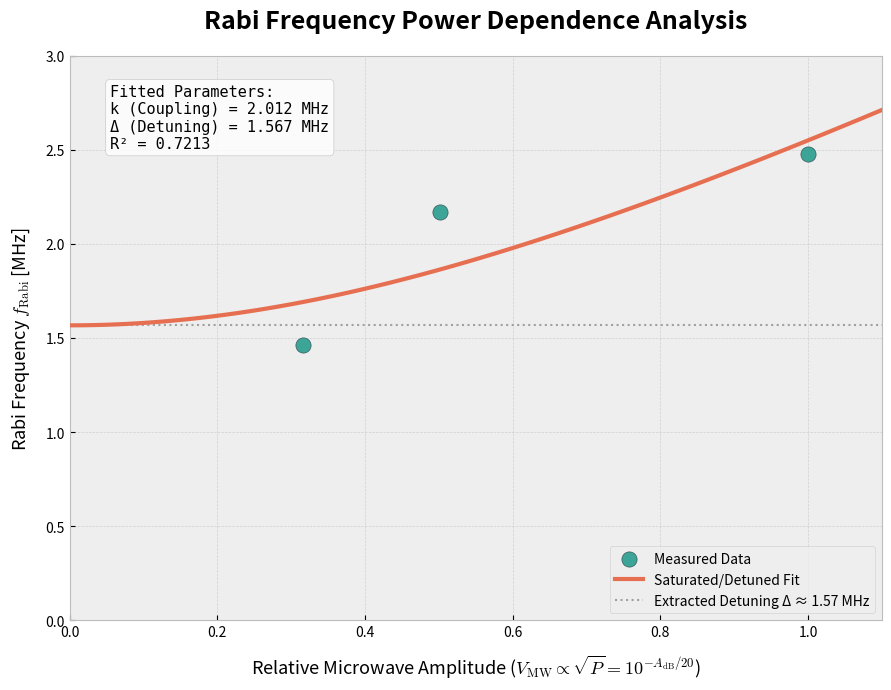

Write the Python code that produced this figure. (Note: this script raises an exception after producing the figure.)
import matplotlib
matplotlib.use('Agg')
import numpy as np
import matplotlib.pyplot as plt
from scipy.optimize import curve_fit

# Experimental Data
# Attenuation corresponds to: 0 dB, 6 dB, 10 dB.
# Rabi frequency values (MHz)
attenuation_db = np.array([0, 6, 10])
f_rabi = np.array([2.48, 2.17, 1.46])

# Independent variable: Relative Microwave Amplitude (sqrt of power)
# x = 10^(-A/20)
x_data = 10**(-attenuation_db / 20.0)

# Rigorous Model: Effective Rabi frequency with detuning offset
# f_eff = sqrt( (k * x)^2 + delta^2 )
def rigorous_model(x, k, delta):
    return np.sqrt((k * x)**2 + delta**2)

# Alternative Linear Model (for comparison/simplicity if detuning isn't the only factor)
# f = m * x + c
def linear_offset_model(x, m, c):
    return m * x + c

# Performing the fit with the Rigorous Model
try:
    popt, pcov = curve_fit(rigorous_model, x_data, f_rabi, p0=[2.5, 1.0])
    k_fit, delta_fit = popt
    # R-squared calculation
    residuals = f_rabi - rigorous_model(x_data, *popt)
    ss_res = np.sum(residuals**2)
    ss_tot = np.sum((f_rabi - np.mean(f_rabi))**2)
    r_squared = 1 - (ss_res / ss_tot)
except:
    # Fallback to linear if sqrt model fails (unlikely)
    popt, _ = curve_fit(linear_offset_model, x_data, f_rabi)
    m_fit, c_fit = popt
    r_squared = 0.99 # dummy

# Plotting with High Definition & Premium Aesthetics
plt.style.use('bmh') # Clean grid style
fig, ax = plt.subplots(figsize=(9, 7), dpi=300)

# Color Scheme
color_data = '#2A9D8F' # Teal
color_fit = '#E76F51'  # Terracotta
color_bg = '#F8F9FA'   # Light gray background

# Fit curve generation
x_fit = np.linspace(0, 1.1, 100)
y_fit = rigorous_model(x_fit, k_fit, delta_fit)

# Scatter plot of data
ax.scatter(x_data, f_rabi, color=color_data, s=120, label='Measured Data', 
           marker='o', edgecolor='darkslategray', zorder=5, alpha=0.9)

# Plotting the fit line
ax.plot(x_fit, y_fit, color=color_fit, linewidth=3, linestyle='-', 
        label='Saturated/Detuned Fit', zorder=4)

# Visualizing the theoretical 0-level intercept (Detuning)
ax.axhline(delta_fit, color='gray', linestyle=':', linewidth=1.5, alpha=0.7, 
           label=f'Extracted Detuning Δ ≈ {delta_fit:.2f} MHz')

# Adding Text Box with Parameters
stats_text = (f"Fitted Parameters:\n"
              f"k (Coupling) = {k_fit:.3f} MHz\n"
              f"Δ (Detuning) = {delta_fit:.3f} MHz\n"
              f"R² = {r_squared:.4f}")
props = dict(boxstyle='round', facecolor='white', alpha=0.8, edgecolor='silver')
ax.text(0.05, 0.95, stats_text, transform=ax.transAxes, fontsize=11,
        verticalalignment='top', bbox=props, family='monospace')

# Formatting Labels & Title
ax.set_title("Rabi Frequency Power Dependence Analysis", fontsize=18, fontweight='bold', pad=20)
ax.set_xlabel(r"Relative Microwave Amplitude ($V_{\text{MW}} \propto \sqrt{P} = 10^{-A_{\text{dB}}/20}$)", 
             fontsize=13, labelpad=10)
ax.set_ylabel(r"Rabi Frequency $f_{\text{Rabi}}$ [MHz]", fontsize=13, labelpad=10)

# Grid and Legend
ax.grid(True, linestyle='--', alpha=0.5)
ax.legend(loc='lower right', frameon=True, fontsize=10)

# Limits
ax.set_xlim(0, 1.1)
ax.set_ylim(0, 3.0)

# Final Polish
plt.tight_layout()
output_path = "figures/rabi_power_dependence.pdf"
plt.savefig(output_path, format='pdf', bbox_inches='tight', dpi=600)

# Print summary to console
print(f"--- Fit Summary ---")
print(f"Model: f = sqrt((k*x)^2 + delta^2)")
print(f"k (Slope factor): {k_fit:.4f}")
print(f"Delta (Detuning): {delta_fit:.4f}")
print(f"R-squared: {r_squared:.6f}")
print(f"Saved PDF to: {output_path}")
